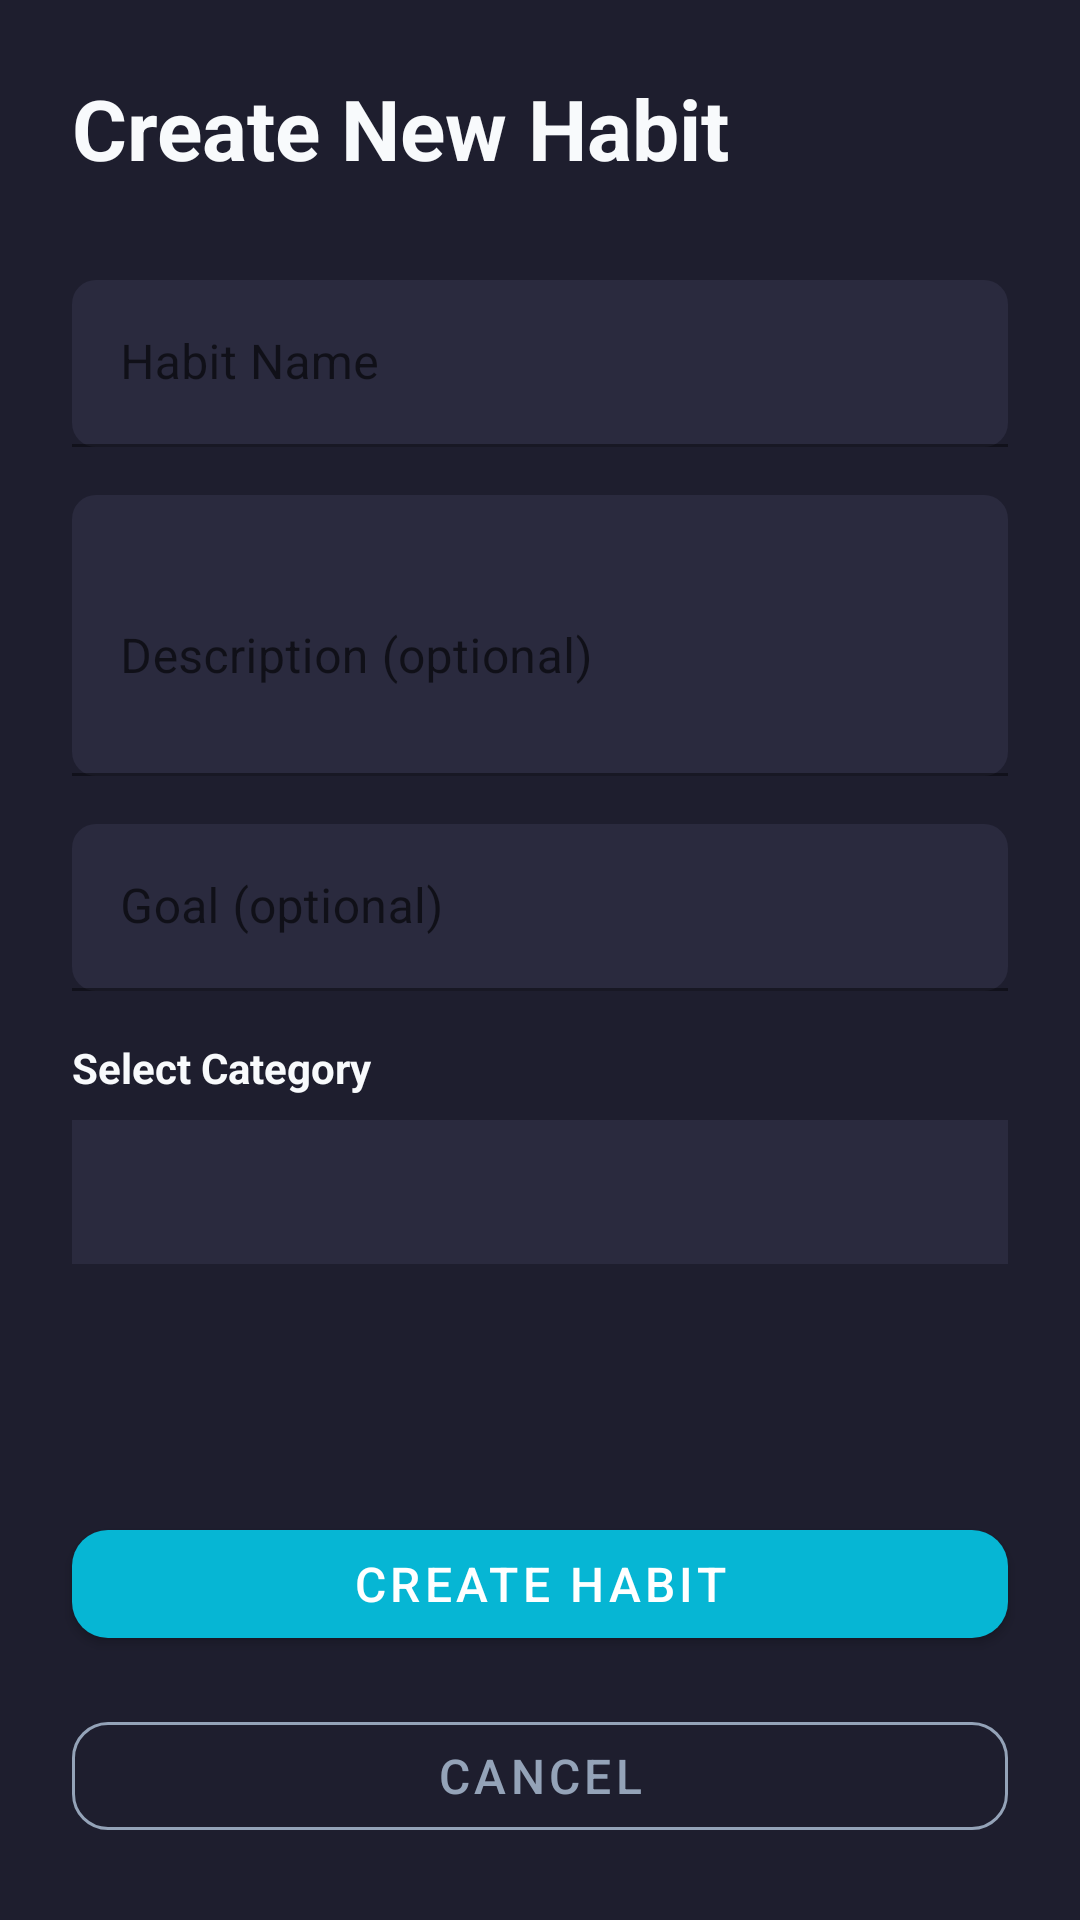

This screen was rendered from an Android layout file. Write that file and the resources it references.
<!-- AndroidManifest.xml: application theme Theme.MyApplication -->
<!-- res/layout/fragment_add_habit.xml -->
<?xml version="1.0" encoding="utf-8"?>
<androidx.constraintlayout.widget.ConstraintLayout xmlns:android="http://schemas.android.com/apk/res/android"
    xmlns:app="http://schemas.android.com/apk/res-auto"
    xmlns:tools="http://schemas.android.com/tools"
    android:layout_width="match_parent"
    android:layout_height="match_parent"
    android:background="#1E1E2E"
    tools:context=".ui.habit.AddHabitFragment">

    
    <TextView
        android:id="@+id/tvTitle"
        android:layout_width="wrap_content"
        android:layout_height="wrap_content"
        android:layout_marginStart="24dp"
        android:layout_marginTop="24dp"
        android:text="Create New Habit"
        android:textColor="#F8FAFC"
        android:textSize="28sp"
        android:textStyle="bold"
        app:layout_constraintStart_toStartOf="parent"
        app:layout_constraintTop_toTopOf="parent" />

    
    <ScrollView
        android:layout_width="0dp"
        android:layout_height="0dp"
        android:layout_marginTop="16dp"
        app:layout_constraintTop_toBottomOf="@id/tvTitle"
        app:layout_constraintStart_toStartOf="parent"
        app:layout_constraintEnd_toEndOf="parent"
        app:layout_constraintBottom_toTopOf="@id/createBtn">

        <LinearLayout
            android:layout_width="match_parent"
            android:layout_height="wrap_content"
            android:orientation="vertical"
            android:paddingHorizontal="24dp"
            android:paddingVertical="16dp">

            
            <com.google.android.material.textfield.TextInputLayout
                android:layout_width="match_parent"
                android:layout_height="wrap_content"
                android:layout_marginBottom="16dp"
                app:boxBackgroundColor="#2A2A3E"
                app:boxCornerRadiusBottomEnd="8dp"
                app:boxCornerRadiusBottomStart="8dp"
                app:boxCornerRadiusTopEnd="8dp"
                app:boxCornerRadiusTopStart="8dp"
                app:boxStrokeColor="#06B6D4"
                app:hintTextColor="#94A3B8">

                <com.google.android.material.textfield.TextInputEditText
                    android:id="@+id/habitNameInput"
                    android:layout_width="match_parent"
                    android:layout_height="wrap_content"
                    android:hint="Habit Name"
                    android:inputType="text"
                    android:textColor="#F8FAFC"
                    android:textSize="16sp" />
            </com.google.android.material.textfield.TextInputLayout>

            
            <com.google.android.material.textfield.TextInputLayout
                android:layout_width="match_parent"
                android:layout_height="wrap_content"
                android:layout_marginBottom="16dp"
                app:boxBackgroundColor="#2A2A3E"
                app:boxCornerRadiusBottomEnd="8dp"
                app:boxCornerRadiusBottomStart="8dp"
                app:boxCornerRadiusTopEnd="8dp"
                app:boxCornerRadiusTopStart="8dp"
                app:boxStrokeColor="#06B6D4"
                app:hintTextColor="#94A3B8">

                <com.google.android.material.textfield.TextInputEditText
                    android:id="@+id/habitDescriptionInput"
                    android:layout_width="match_parent"
                    android:layout_height="wrap_content"
                    android:hint="Description (optional)"
                    android:inputType="textMultiLine"
                    android:lines="3"
                    android:textColor="#F8FAFC"
                    android:textSize="16sp" />
            </com.google.android.material.textfield.TextInputLayout>

            
            <com.google.android.material.textfield.TextInputLayout
                android:layout_width="match_parent"
                android:layout_height="wrap_content"
                android:layout_marginBottom="16dp"
                app:boxBackgroundColor="#2A2A3E"
                app:boxCornerRadiusBottomEnd="8dp"
                app:boxCornerRadiusBottomStart="8dp"
                app:boxCornerRadiusTopEnd="8dp"
                app:boxCornerRadiusTopStart="8dp"
                app:boxStrokeColor="#06B6D4"
                app:hintTextColor="#94A3B8">

                <com.google.android.material.textfield.TextInputEditText
                    android:id="@+id/habitGoalInput"
                    android:layout_width="match_parent"
                    android:layout_height="wrap_content"
                    android:hint="Goal (optional)"
                    android:inputType="text"
                    android:textColor="#F8FAFC"
                    android:textSize="16sp" />
            </com.google.android.material.textfield.TextInputLayout>

            
            <TextView
                android:layout_width="wrap_content"
                android:layout_height="wrap_content"
                android:layout_marginBottom="8dp"
                android:text="Select Category"
                android:textColor="#F8FAFC"
                android:textSize="14sp"
                android:textStyle="bold" />

            <Spinner
                android:id="@+id/categorySpinner"
                android:layout_width="match_parent"
                android:layout_height="48dp"
                android:layout_marginBottom="24dp"
                android:background="#2A2A3E"
                android:contentDescription="Select category" />

        </LinearLayout>
    </ScrollView>

    
    <com.google.android.material.button.MaterialButton
        android:id="@+id/createBtn"
        android:layout_width="0dp"
        android:layout_height="48dp"
        android:layout_marginStart="24dp"
        android:layout_marginEnd="24dp"
        android:layout_marginBottom="16dp"
        android:text="Create Habit"
        android:textSize="16sp"
        app:cornerRadius="12dp"
        app:backgroundTint="#06B6D4"
        android:textColor="@android:color/white"
        app:layout_constraintStart_toStartOf="parent"
        app:layout_constraintEnd_toEndOf="parent"
        app:layout_constraintBottom_toTopOf="@id/cancelBtn" />

    
    <com.google.android.material.button.MaterialButton
        android:id="@+id/cancelBtn"
        android:layout_width="0dp"
        android:layout_height="48dp"
        android:layout_marginStart="24dp"
        android:layout_marginEnd="24dp"
        android:layout_marginBottom="24dp"
        android:text="Cancel"
        android:textSize="16sp"
        app:cornerRadius="12dp"
        style="@style/Widget.MaterialComponents.Button.OutlinedButton"
        app:strokeColor="#94A3B8"
        android:textColor="#94A3B8"
        app:layout_constraintStart_toStartOf="parent"
        app:layout_constraintEnd_toEndOf="parent"
        app:layout_constraintBottom_toBottomOf="parent" />

</androidx.constraintlayout.widget.ConstraintLayout>
<!-- resources referenced by this layout -->
<resources>
  <style name="Theme.MyApplication" parent="Theme.MaterialComponents.DayNight.DarkActionBar">
          
          <item name="colorPrimary">@color/purple_500</item>
          <item name="colorPrimaryVariant">@color/purple_700</item>
          <item name="colorOnPrimary">@color/white</item>
          
          <item name="colorSecondary">@color/teal_200</item>
          <item name="colorSecondaryVariant">@color/teal_700</item>
          <item name="colorOnSecondary">@color/black</item>
          
          <item name="android:statusBarColor">?attr/colorPrimaryVariant</item>
          
      </style>
  <color name="purple_500">#FF6200EE</color>
  <color name="purple_700">#FF3700B3</color>
  <color name="white">#FFFFFFFF</color>
  <color name="teal_200">#FF03DAC5</color>
  <color name="teal_700">#FF018786</color>
  <color name="black">#FF000000</color>
</resources>
